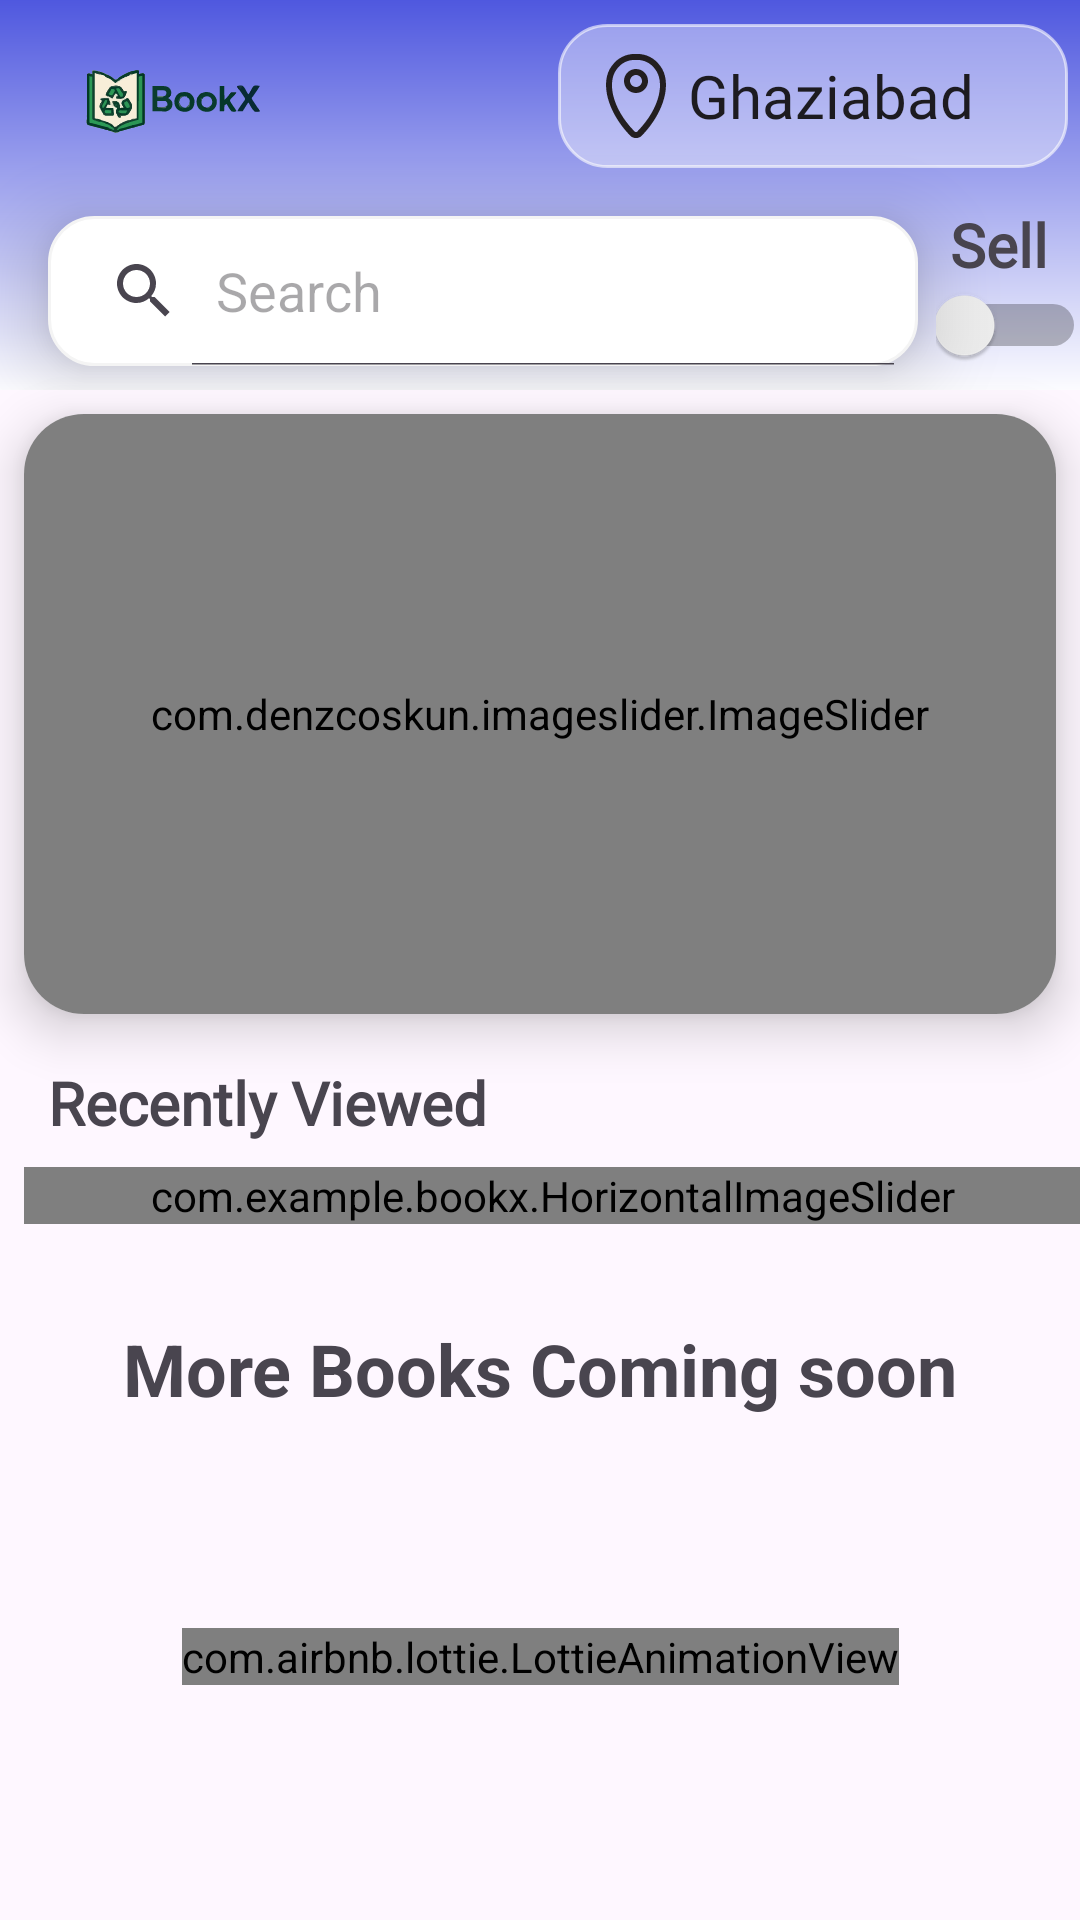

Produce the Android XML layout that renders to this screen, including the resource entries it uses.
<!-- AndroidManifest.xml: application theme Theme.BookX -->
<!-- res/layout/fragment_home.xml -->
<?xml version="1.0" encoding="utf-8"?>
<ScrollView xmlns:android="http://schemas.android.com/apk/res/android"
    xmlns:tools="http://schemas.android.com/tools"
    xmlns:app="http://schemas.android.com/apk/res-auto"
    android:layout_width="match_parent"
    android:layout_height="match_parent"
    android:fillViewport="true"
    tools:context=".fragment.HomeFragment">
<androidx.constraintlayout.widget.ConstraintLayout
    android:layout_width="match_parent"
    android:layout_height="wrap_content">

    <LinearLayout
        android:id="@+id/linearLayout"
        android:layout_width="match_parent"
        android:layout_height="wrap_content"
        android:background="@drawable/bar_bg"
        android:orientation="horizontal"
        app:layout_constraintEnd_toEndOf="parent"
        app:layout_constraintStart_toStartOf="parent"
        app:layout_constraintTop_toTopOf="parent">

        <androidx.constraintlayout.widget.ConstraintLayout
            android:layout_width="match_parent"
            android:layout_height="match_parent">

            <ImageView
                android:id="@+id/imageView7"
                android:layout_width="100dp"
                android:layout_height="50dp"
                android:layout_marginStart="8dp"
                android:src="@drawable/logo_bg_2_svg"
                app:layout_constraintBottom_toTopOf="@+id/searchView"
                app:layout_constraintStart_toStartOf="parent"
                app:layout_constraintTop_toTopOf="parent" />

            <androidx.appcompat.widget.AppCompatButton
                android:id="@+id/location"
                android:layout_width="170dp"
                android:layout_height="wrap_content"
                android:layout_marginStart="90dp"
                android:layout_marginTop="8dp"
                android:layout_marginEnd="16dp"
                android:background="@drawable/glass_btn"
                android:drawableLeft="@drawable/location_svg_1"
                android:drawablePadding="-30dp"
                android:fontFamily="@font/yeon_sung"
                android:paddingLeft="10dp"
                android:text="Ghaziabad"
                android:textAllCaps="false"
                android:textSize="20sp"
                app:layout_constraintEnd_toEndOf="parent"
                app:layout_constraintStart_toEndOf="@+id/imageView7"
                app:layout_constraintTop_toTopOf="parent" />

            <SearchView
                android:id="@+id/searchView"
                android:layout_width="290dp"
                android:layout_height="50dp"
                android:layout_marginStart="16dp"
                android:layout_marginTop="10dp"
                android:layout_marginBottom="8dp"
                android:background="@drawable/edittext_shape"
                android:elevation="15dp"
                android:iconifiedByDefault="false"
                android:queryHint="Search"
                app:layout_constraintBottom_toBottomOf="parent"
                app:layout_constraintStart_toStartOf="parent"
                app:layout_constraintTop_toBottomOf="@+id/location"
                app:layout_constraintVertical_bias="1.0" />

            <Switch
                android:id="@+id/sell_toggle"
                android:layout_width="50dp"
                android:layout_height="wrap_content"
                android:layout_marginStart="8dp"
                android:layout_marginBottom="8dp"
                app:layout_constraintBottom_toBottomOf="parent"
                app:layout_constraintEnd_toEndOf="@+id/textView3"
                app:layout_constraintStart_toStartOf="@+id/textView3"
                app:layout_constraintTop_toBottomOf="@+id/textView3" />

            <TextView
                android:id="@+id/textView3"
                android:layout_width="wrap_content"
                android:layout_height="wrap_content"
                android:layout_marginTop="12dp"
                android:fontFamily="@font/yeon_sung"
                android:text="Sell"
                android:textSize="20sp"
                android:textStyle="bold"
                app:layout_constraintEnd_toEndOf="parent"
                app:layout_constraintStart_toEndOf="@+id/searchView"
                app:layout_constraintTop_toBottomOf="@+id/location" />

        </androidx.constraintlayout.widget.ConstraintLayout>

    </LinearLayout>

    <androidx.cardview.widget.CardView
        android:id="@+id/cardView"
        android:layout_width="match_parent"
        android:layout_height="200dp"
        android:layout_marginStart="8dp"
        android:layout_marginTop="8dp"
        android:layout_marginEnd="8dp"
        app:cardCornerRadius="20dp"
        app:cardElevation="10dp"
        app:layout_constraintEnd_toEndOf="parent"
        app:layout_constraintStart_toStartOf="parent"
        app:layout_constraintTop_toBottomOf="@+id/linearLayout">

        <com.denzcoskun.imageslider.ImageSlider
            android:id="@+id/image_slider"
            android:layout_width="match_parent"
            android:layout_height="match_parent"
            app:iss_auto_cycle="true"
            app:iss_delay="2000"
            app:iss_period="2000"
            app:iss_text_align="CENTER" />
    </androidx.cardview.widget.CardView>

    <TextView
        android:id="@+id/textView5"
        android:layout_width="wrap_content"
        android:layout_height="wrap_content"
        android:layout_marginStart="16dp"
        android:layout_marginTop="16dp"
        android:fontFamily="@font/yeon_sung"
        android:text="Recently Viewed"
        android:textSize="20sp"
        android:textStyle="bold"
        app:layout_constraintStart_toStartOf="parent"
        app:layout_constraintTop_toBottomOf="@+id/cardView" />

    <com.example.bookx.HorizontalImageSlider

        android:id="@+id/horizontalslider"
        android:layout_width="match_parent"
        android:layout_height="wrap_content"
        android:layout_marginStart="8dp"
        android:layout_marginTop="8dp"
        android:clipToPadding="false"
        android:paddingStart="4dp"
        android:paddingEnd="4dp"
        app:layout_constraintStart_toStartOf="parent"
        app:layout_constraintTop_toBottomOf="@+id/textView5" />

    <com.airbnb.lottie.LottieAnimationView
        android:layout_width="wrap_content"
        android:layout_height="wrap_content"
        android:layout_marginStart="8dp"
        android:layout_marginEnd="8dp"
        android:layout_marginBottom="8dp"
        app:layout_constraintBottom_toBottomOf="parent"
        app:layout_constraintEnd_toEndOf="parent"
        app:layout_constraintStart_toStartOf="parent"
        app:layout_constraintTop_toBottomOf="@+id/textView18"
        app:lottie_autoPlay="true"
        app:lottie_loop="true"
        app:lottie_rawRes="@raw/commingsoon2" />

    <TextView
        android:id="@+id/textView18"
        android:layout_width="wrap_content"
        android:layout_height="wrap_content"
        android:layout_marginTop="32dp"
        android:text="More Books Coming soon"
        android:textSize="24sp"
        android:textStyle="bold"
        app:layout_constraintEnd_toEndOf="parent"
        app:layout_constraintStart_toStartOf="parent"
        app:layout_constraintTop_toBottomOf="@+id/horizontalslider" />
</androidx.constraintlayout.widget.ConstraintLayout>
</ScrollView>
<!-- resources referenced by this layout -->
<resources>
  <!-- drawable bar_bg (drawable) -->
  <?xml version="1.0" encoding="utf-8"?>
  <shape xmlns:android="http://schemas.android.com/apk/res/android">
      <gradient android:startColor="#4F58DF"   android:endColor="#FCFCFF" android:angle="-90"/>
  </shape>
  <!-- drawable edittext_shape (drawable) -->
  <?xml version="1.0" encoding="utf-8"?>
  <shape xmlns:android="http://schemas.android.com/apk/res/android">
      <solid android:color="@color/white"/>
      <corners android:radius="15dp"/>
      <stroke android:color="#f4f4f4" android:width="1dp"/>
  </shape>
  <!-- drawable glass_btn (drawable) -->
  <?xml version="1.0" encoding="utf-8"?>
  <shape xmlns:android="http://schemas.android.com/apk/res/android"
      android:shape="rectangle">
  
      <solid android:color="#66FFFFFF" /> 
  
      <corners android:radius="16dp" />
  
      <stroke
          android:width="1dp"
          android:color="#99FFFFFF" />
  </shape>
  <!-- drawable location_svg_1 (drawable) -->
  <vector xmlns:android="http://schemas.android.com/apk/res/android"
      android:width="32dp"
      android:height="32dp"
      android:viewportWidth="32"
      android:viewportHeight="32">
    <path
        android:pathData="M24.1,6L24,5.9C23.111,4.621 21.909,3.591 20.508,2.908C19.108,2.225 17.556,1.913 16,2C14.444,1.913 12.892,2.225 11.492,2.908C10.092,3.591 8.889,4.621 8,5.9L7.9,6C3.85,11.42 6.48,21.35 14,29.16C14.257,29.432 14.567,29.649 14.911,29.798C15.255,29.946 15.625,30.022 16,30.022C16.375,30.022 16.745,29.946 17.089,29.798C17.433,29.649 17.743,29.432 18,29.16C25.52,21.35 28.15,11.42 24.1,6ZM16.54,27.77C16.469,27.841 16.385,27.898 16.293,27.937C16.2,27.975 16.1,27.995 16,27.995C15.9,27.995 15.8,27.975 15.708,27.937C15.615,27.898 15.531,27.841 15.46,27.77C7.64,19.68 6.56,11.15 9.46,7.24L9.57,7.09C10.278,6.058 11.245,5.229 12.373,4.687C13.501,4.145 14.752,3.908 16,4C17.242,3.915 18.484,4.156 19.605,4.697C20.725,5.239 21.685,6.064 22.39,7.09L22.5,7.24C25.44,11.15 24.36,19.68 16.5,27.77H16.54Z"
        android:fillColor="#231F20"/>
    <path
        android:pathData="M16,7C15.209,7 14.436,7.235 13.778,7.674C13.12,8.114 12.607,8.738 12.304,9.469C12.002,10.2 11.922,11.004 12.077,11.78C12.231,12.556 12.612,13.269 13.172,13.828C13.731,14.388 14.444,14.769 15.22,14.923C15.996,15.078 16.8,14.998 17.531,14.696C18.262,14.393 18.886,13.88 19.326,13.222C19.765,12.564 20,11.791 20,11C20,9.939 19.579,8.922 18.828,8.172C18.078,7.421 17.061,7 16,7ZM16,13C15.604,13 15.218,12.883 14.889,12.663C14.56,12.443 14.304,12.131 14.152,11.765C14.001,11.4 13.961,10.998 14.038,10.61C14.116,10.222 14.306,9.865 14.586,9.586C14.866,9.306 15.222,9.116 15.61,9.038C15.998,8.961 16.4,9.001 16.765,9.152C17.131,9.304 17.443,9.56 17.663,9.889C17.883,10.218 18,10.604 18,11C18,11.53 17.789,12.039 17.414,12.414C17.039,12.789 16.53,13 16,13Z"
        android:fillColor="#231F20"/>
  </vector>
  <!-- drawable logo_bg_2_svg: vector/xml drawable (drawable, 60444 chars, omitted) -->
  <style name="Theme.BookX" parent="Base.Theme.BookX" />
  <style name="Base.Theme.BookX" parent="Theme.Material3.DayNight.NoActionBar">
          
          
      </style>
  <!-- not gathered from this repository: default colours our renderer supplied (Android Studio template values) -->
  <color name="white">#FFFFFFFF</color>
</resources>
